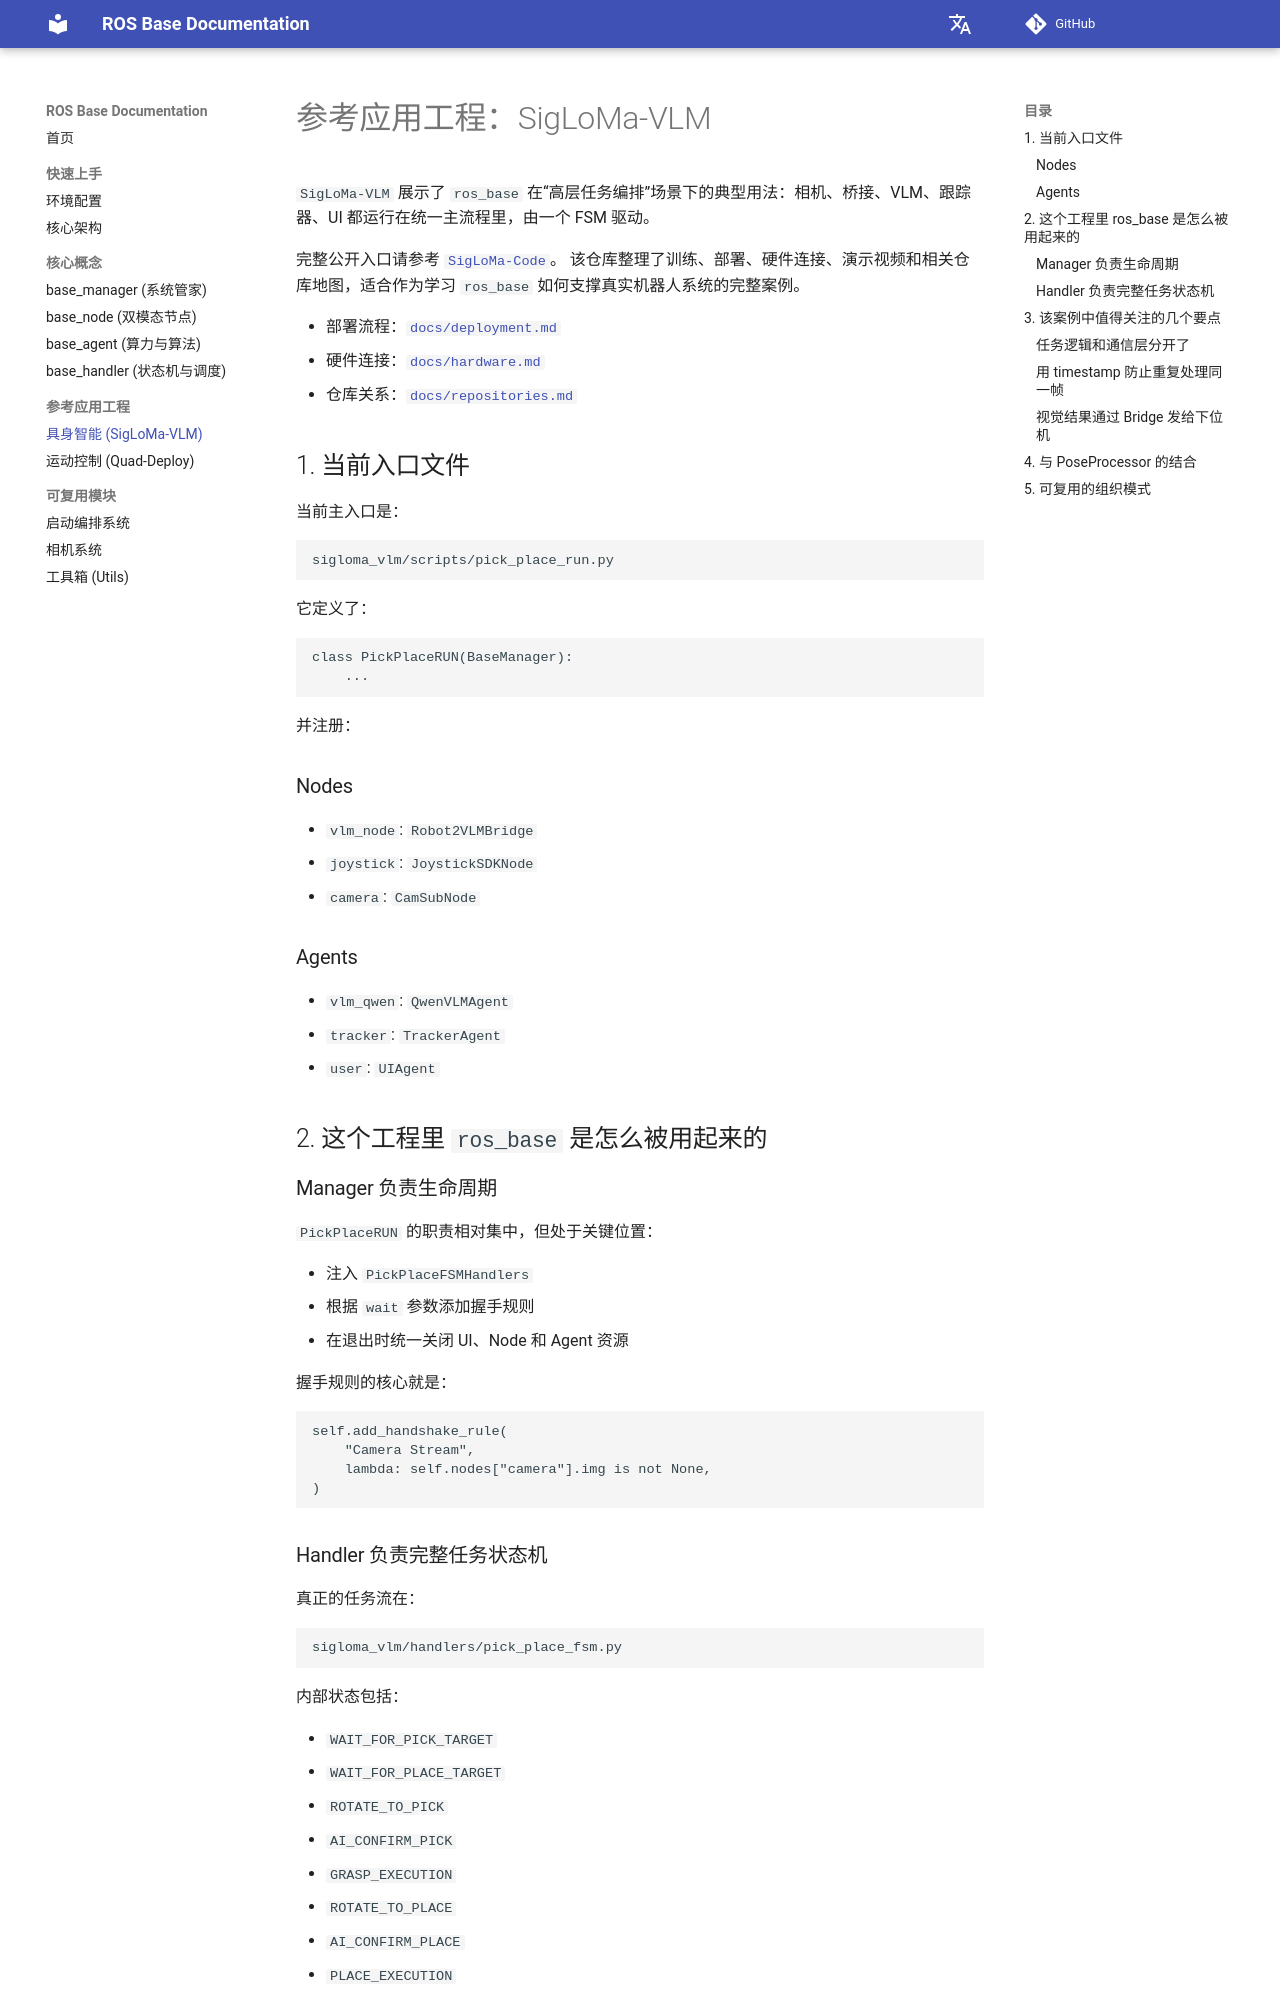

repository: 11chens/ros_base_doc · page: examples/sigloma-vlm/index.html · generator: mkdocs

# 参考应用工程：SigLoMa-VLM

`SigLoMa-VLM` 展示了 `ros_base` 在“高层任务编排”场景下的典型用法：相机、桥接、VLM、跟踪器、UI 都运行在统一主流程里，由一个 FSM 驱动。

完整公开入口请参考 [`SigLoMa-Code`](https://github.com/11chens/SigLoMa-Code)。
该仓库整理了训练、部署、硬件连接、演示视频和相关仓库地图，适合作为学习
`ros_base` 如何支撑真实机器人系统的完整案例。

- 部署流程：[`docs/deployment.md`](https://github.com/11chens/SigLoMa-Code/blob/main/docs/deployment.md)
- 硬件连接：[`docs/hardware.md`](https://github.com/11chens/SigLoMa-Code/blob/main/docs/hardware.md)
- 仓库关系：[`docs/repositories.md`](https://github.com/11chens/SigLoMa-Code/blob/main/docs/repositories.md)

## 1. 当前入口文件

当前主入口是：

```
sigloma_vlm/scripts/pick_place_run.py
```

它定义了：

```
class PickPlaceRUN(BaseManager):
    ...
```

并注册：

### Nodes

- `vlm_node`: `Robot2VLMBridge`
- `joystick`: `JoystickSDKNode`
- `camera`: `CamSubNode`

### Agents

- `vlm_qwen`: `QwenVLMAgent`
- `tracker`: `TrackerAgent`
- `user`: `UIAgent`

## 2. 这个工程里 `ros_base` 是怎么被用起来的

### Manager 负责生命周期

`PickPlaceRUN` 的职责相对集中，但处于关键位置：

- 注入 `PickPlaceFSMHandlers`
- 根据 `wait` 参数添加握手规则
- 在退出时统一关闭 UI、Node 和 Agent 资源

握手规则的核心就是：

```
self.add_handshake_rule(
    "Camera Stream",
    lambda: self.nodes["camera"].img is not None,
)
```
